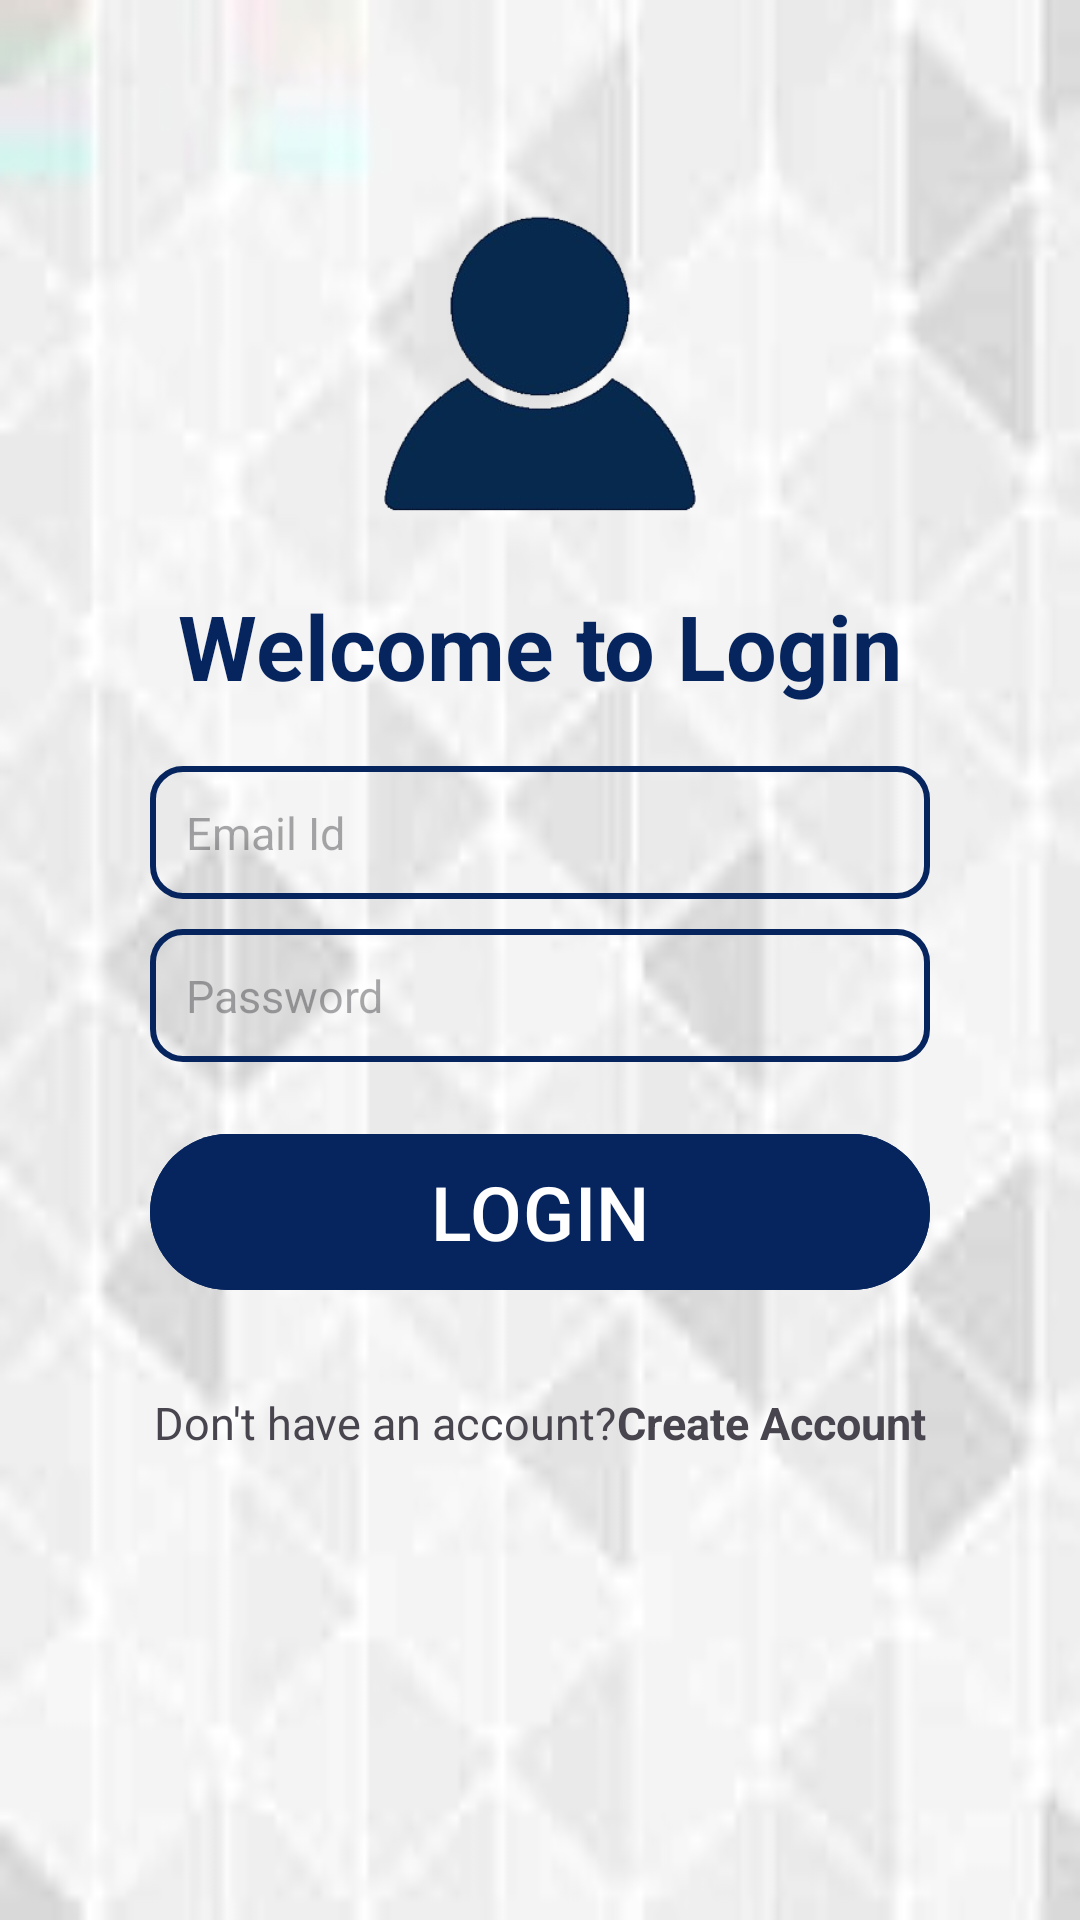

Write the Android layout XML for this screen, with the resource values it uses.
<!-- AndroidManifest.xml: application theme Theme.BBAU -->
<!-- res/layout/activity_login.xml -->
<?xml version="1.0" encoding="utf-8"?>
<RelativeLayout xmlns:android="http://schemas.android.com/apk/res/android"
    xmlns:app="http://schemas.android.com/apk/res-auto"
    xmlns:tools="http://schemas.android.com/tools"
    android:layout_width="match_parent"
    android:layout_height="match_parent"

    android:background="@drawable/bg"
    tools:context=".LoginActivity">


    <ImageView
        android:id="@+id/sign_logo"
        android:layout_width="178dp"
        android:layout_height="145dp"
        android:layout_marginTop="50dp"
        android:layout_centerHorizontal="true"
        android:src="@drawable/log" />

    <TextView
        android:id="@+id/sign_up"
        android:layout_width="match_parent"
        android:layout_height="wrap_content"
        android:text="Welcome to Login"
        android:textSize="30dp"
        android:textStyle="bold"
        android:textColor="@color/ic_launcher_background"
        android:gravity="center"
        android:layout_below="@id/sign_logo"/>

    <LinearLayout
        android:id="@+id/form_layout"
        android:layout_width="match_parent"
        android:layout_height="wrap_content"
        android:layout_below="@id/sign_up"
        android:layout_marginHorizontal="50dp"
        android:orientation="vertical">

        <EditText
            android:id="@+id/email_edit_text"
            android:layout_width="match_parent"
            android:layout_height="wrap_content"
            android:hint="Email Id"
            android:textSize="15dp"
            android:inputType="textEmailAddress"
            android:layout_marginTop="20dp"
            android:padding="12dp"
            android:background="@drawable/rounded_corner"
            />

        <EditText
            android:id="@+id/password_edit_text"
            android:layout_width="match_parent"
            android:layout_height="wrap_content"
            android:hint="Password"
            android:textSize="15dp"
            android:inputType="textPassword"
            android:layout_marginTop="10dp"
            android:padding="12dp"
            android:background="@drawable/rounded_corner"
            />

        <com.google.android.material.button.MaterialButton
            android:id="@+id/login_btn"
            android:layout_width="match_parent"
            android:layout_height="60dp"
            android:text="LOGIN"
            android:textSize="25dp"
            android:backgroundTint="@color/ic_launcher_background"
            android:layout_marginTop="20dp"
            />

        <ProgressBar
            android:id="@+id/progress_bar"
            android:layout_width="40dp"
            android:layout_height="40dp"
            android:layout_gravity="center"
            android:layout_marginTop="20dp"
            android:indeterminateTint="@color/ic_launcher_background"
            android:visibility="gone"/>

        <LinearLayout
            android:layout_width="wrap_content"
            android:layout_height="wrap_content"
            android:layout_marginTop="30dp"
            android:orientation="horizontal"
            android:layout_gravity="center"
            android:labelFor="@id/form_layout">

            <TextView
                android:layout_width="wrap_content"
                android:layout_height="wrap_content"
                android:textSize="15dp"
                android:gravity="center"
                android:text="Don't have an account?"/>

            <TextView
                android:id="@+id/create_account_text_view_btn"
                android:layout_width="wrap_content"
                android:layout_height="wrap_content"
                android:textSize="15dp"
                android:textStyle="bold"
                android:layout_gravity="center"
                android:text="Create Account"/>


        </LinearLayout>

    </LinearLayout>

</RelativeLayout>
<!-- resources referenced by this layout -->
<resources>
  <color name="ic_launcher_background">#06245E</color>
  <!-- drawable bg: jpg bitmap (drawable, 10558 bytes) -->
  <!-- drawable log: png bitmap (drawable, 28119 bytes) -->
  <!-- drawable rounded_corner (drawable) -->
  <?xml version="1.0" encoding="utf-8"?>
  
  <shape xmlns:android="http://schemas.android.com/apk/res/android"
      android:shape="rectangle">
      <corners android:radius="10dp"/>
      <stroke android:width="2dp" android:color="@color/ic_launcher_background"/>
  
  </shape>
  <style name="Theme.BBAU" parent="Base.Theme.BBAU" />
  <style name="Base.Theme.BBAU" parent="Theme.Material3.DayNight.NoActionBar">
          
          
      </style>
</resources>
